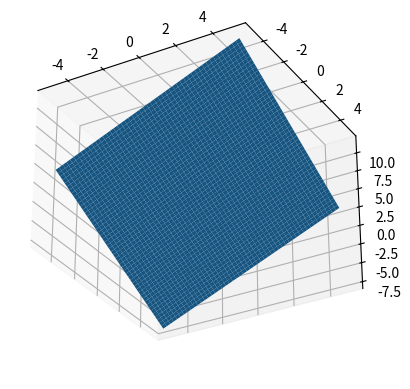

The script that saved this image:
import numpy as np
import matplotlib.pyplot as plt
from mpl_toolkits.mplot3d import Axes3D

def ex_2c():
    # Create a grid of points
    x = np.arange(-5, 5, 0.01)
    y = np.arange(-5, 5, 0.01)
    X, Y = np.meshgrid(x, y)

    # Compute the value of the function
    Z = X - Y + 2

    # Plot the function using surface plot
    fig = plt.figure()
    ax = fig.add_subplot(111, projection='3d')
    ax.plot_surface(X, Y, Z) 
    ax.view_init(-30, -60)

    # Display plot
    plt.show()

if __name__ == '__main__':
    ex_2c()

